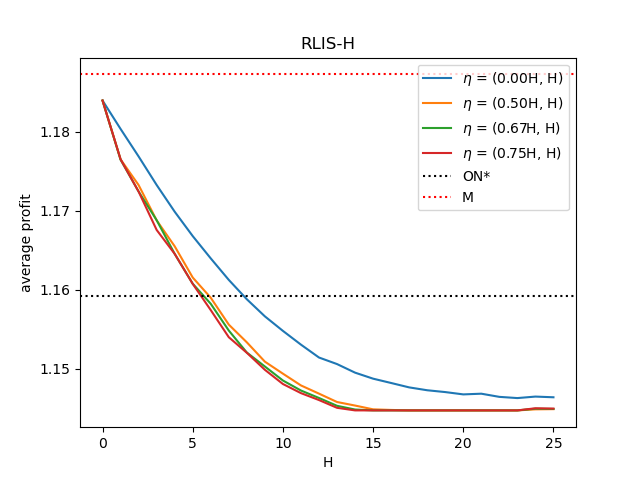

Source data for this figure (header and first rows):
, H, payoff(eta = (0.00H, H)), payoff(eta = (0.50H, H)), payoff(eta = (0.67H, H)), payoff(eta = (0.75H, H)), pure online, best price
0, 0.0, 1.184, 1.184, 1.184, 1.184, 1.159, 1.187
1, 1.0, 1.18, 1.176, 1.176, 1.177, 1.159, 1.187
2, 2.0, 1.177, 1.173, 1.172, 1.172, 1.159, 1.187
3, 3.0, 1.173, 1.169, 1.169, 1.168, 1.159, 1.187
4, 4.0, 1.17, 1.166, 1.165, 1.165, 1.159, 1.187
5, 5.0, 1.167, 1.162, 1.161, 1.161, 1.159, 1.187
6, 6.0, 1.164, 1.159, 1.158, 1.157, 1.159, 1.187
7, 7.0, 1.161, 1.156, 1.155, 1.154, 1.159, 1.187
8, 8.0, 1.159, 1.153, 1.152, 1.152, 1.159, 1.187
9, 9.0, 1.157, 1.151, 1.15, 1.15, 1.159, 1.187
10, 10.0, 1.155, 1.149, 1.149, 1.148, 1.159, 1.187
11, 11.0, 1.153, 1.148, 1.147, 1.147, 1.159, 1.187
12, 12.0, 1.151, 1.147, 1.146, 1.146, 1.159, 1.187
13, 13.0, 1.151, 1.146, 1.145, 1.145, 1.159, 1.187
14, 14.0, 1.15, 1.145, 1.145, 1.145, 1.159, 1.187
15, 15.0, 1.149, 1.145, 1.145, 1.145, 1.159, 1.187
16, 16.0, 1.148, 1.145, 1.145, 1.145, 1.159, 1.187
17, 17.0, 1.148, 1.145, 1.145, 1.145, 1.159, 1.187
18, 18.0, 1.147, 1.145, 1.145, 1.145, 1.159, 1.187
19, 19.0, 1.147, 1.145, 1.145, 1.145, 1.159, 1.187
20, 20.0, 1.147, 1.145, 1.145, 1.145, 1.159, 1.187
21, 21.0, 1.147, 1.145, 1.145, 1.145, 1.159, 1.187
22, 22.0, 1.146, 1.145, 1.145, 1.145, 1.159, 1.187
23, 23.0, 1.146, 1.145, 1.145, 1.145, 1.159, 1.187
24, 24.0, 1.146, 1.145, 1.145, 1.145, 1.159, 1.187
25, 25.0, 1.146, 1.145, 1.145, 1.145, 1.159, 1.187
